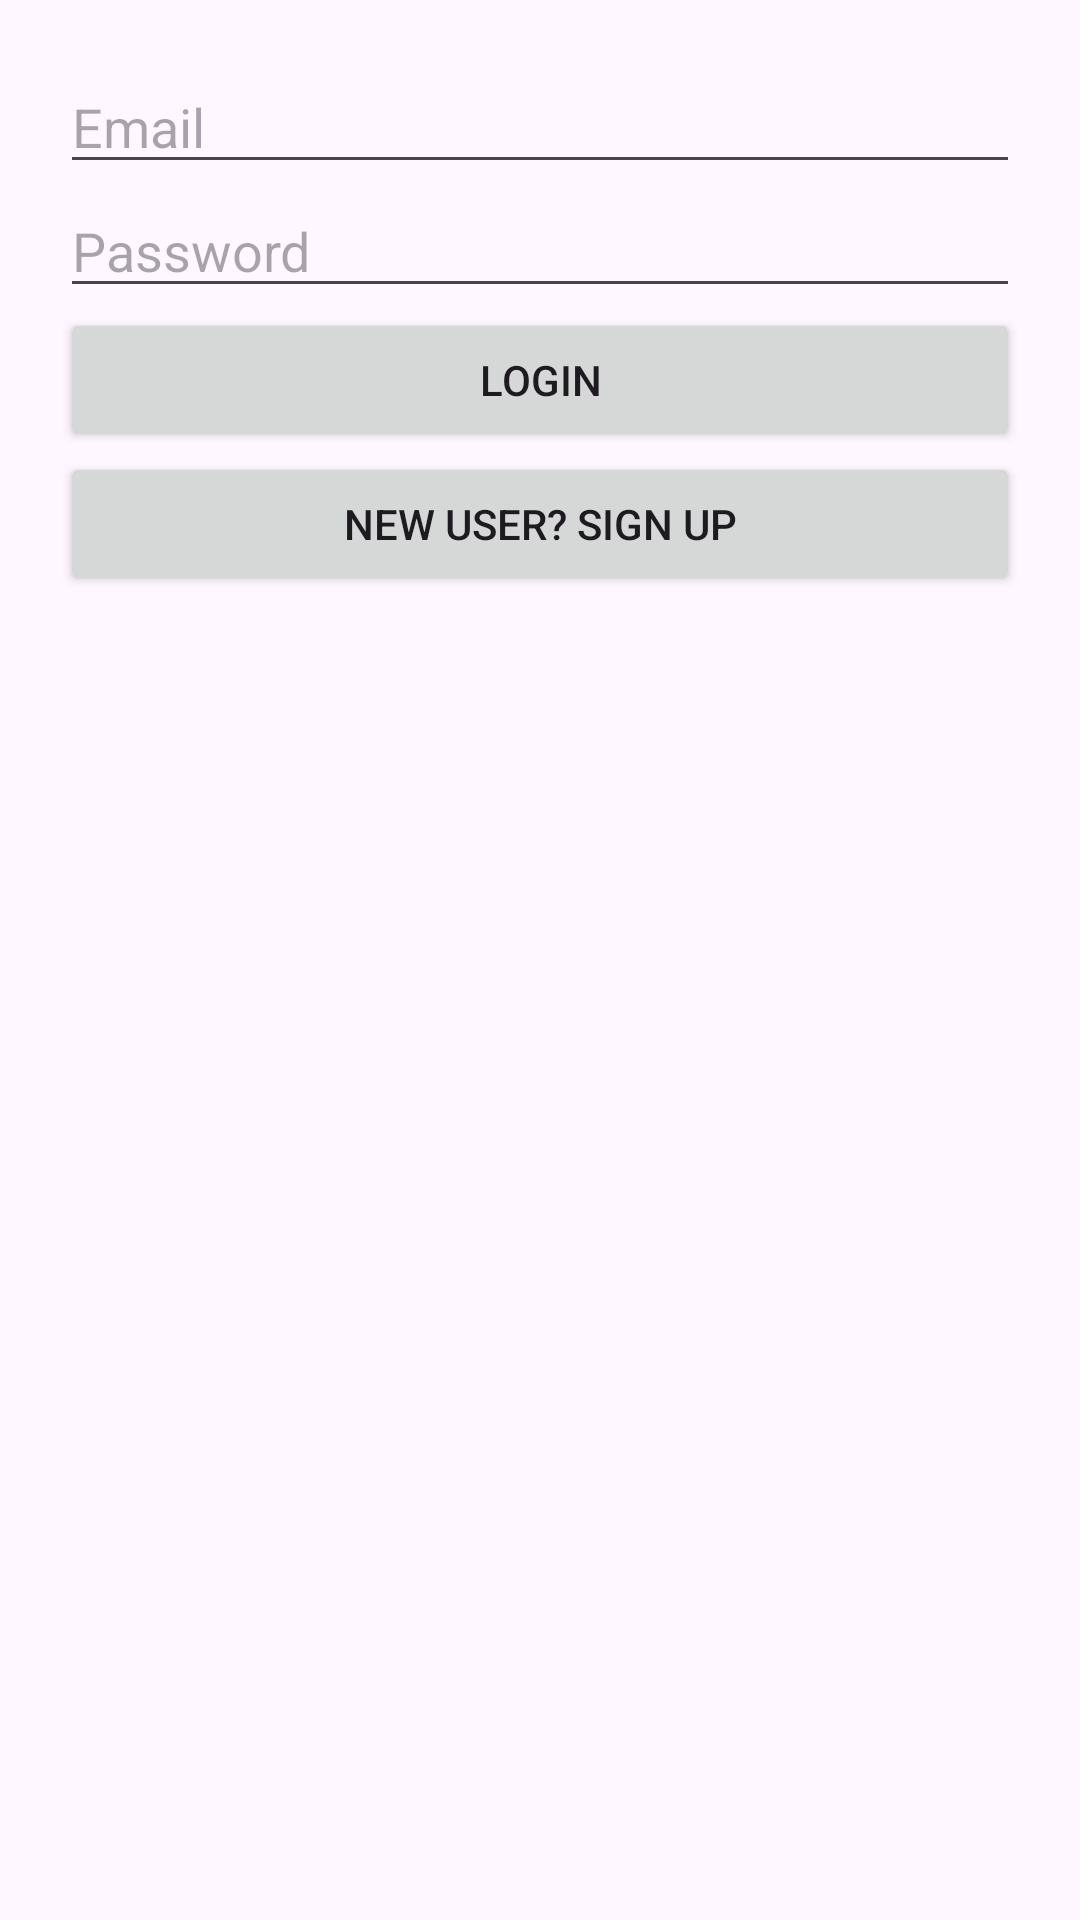

Here is an Android app screen rendered from its layout file. Give the layout XML and the strings, colors and styles it references.
<!-- AndroidManifest.xml: application theme Theme.IncoiceExtraction -->
<!-- res/layout/activity_login.xml -->
<LinearLayout xmlns:android="http://schemas.android.com/apk/res/android"
    android:orientation="vertical"
    android:padding="20dp"
    android:layout_width="match_parent"
    android:layout_height="match_parent">

    <EditText
        android:id="@+id/email"
        android:hint="Email"
        android:layout_width="match_parent"
        android:layout_height="wrap_content"/>

    <EditText
        android:id="@+id/password"
        android:hint="Password"
        android:inputType="textPassword"
        android:layout_width="match_parent"
        android:layout_height="wrap_content"/>

    <Button
        android:id="@+id/loginBtn"
        android:text="Login"
        android:layout_width="match_parent"
        android:layout_height="wrap_content"/>
    <Button
        android:id="@+id/signupRedirect"
        android:text="New User? Sign Up"
        android:layout_width="match_parent"
        android:layout_height="wrap_content"/>

</LinearLayout>
<!-- resources referenced by this layout -->
<resources>
  <style name="Theme.IncoiceExtraction" parent="Base.Theme.IncoiceExtraction" />
  <style name="Base.Theme.IncoiceExtraction" parent="Theme.Material3.DayNight.NoActionBar">
          
          
      </style>
</resources>
